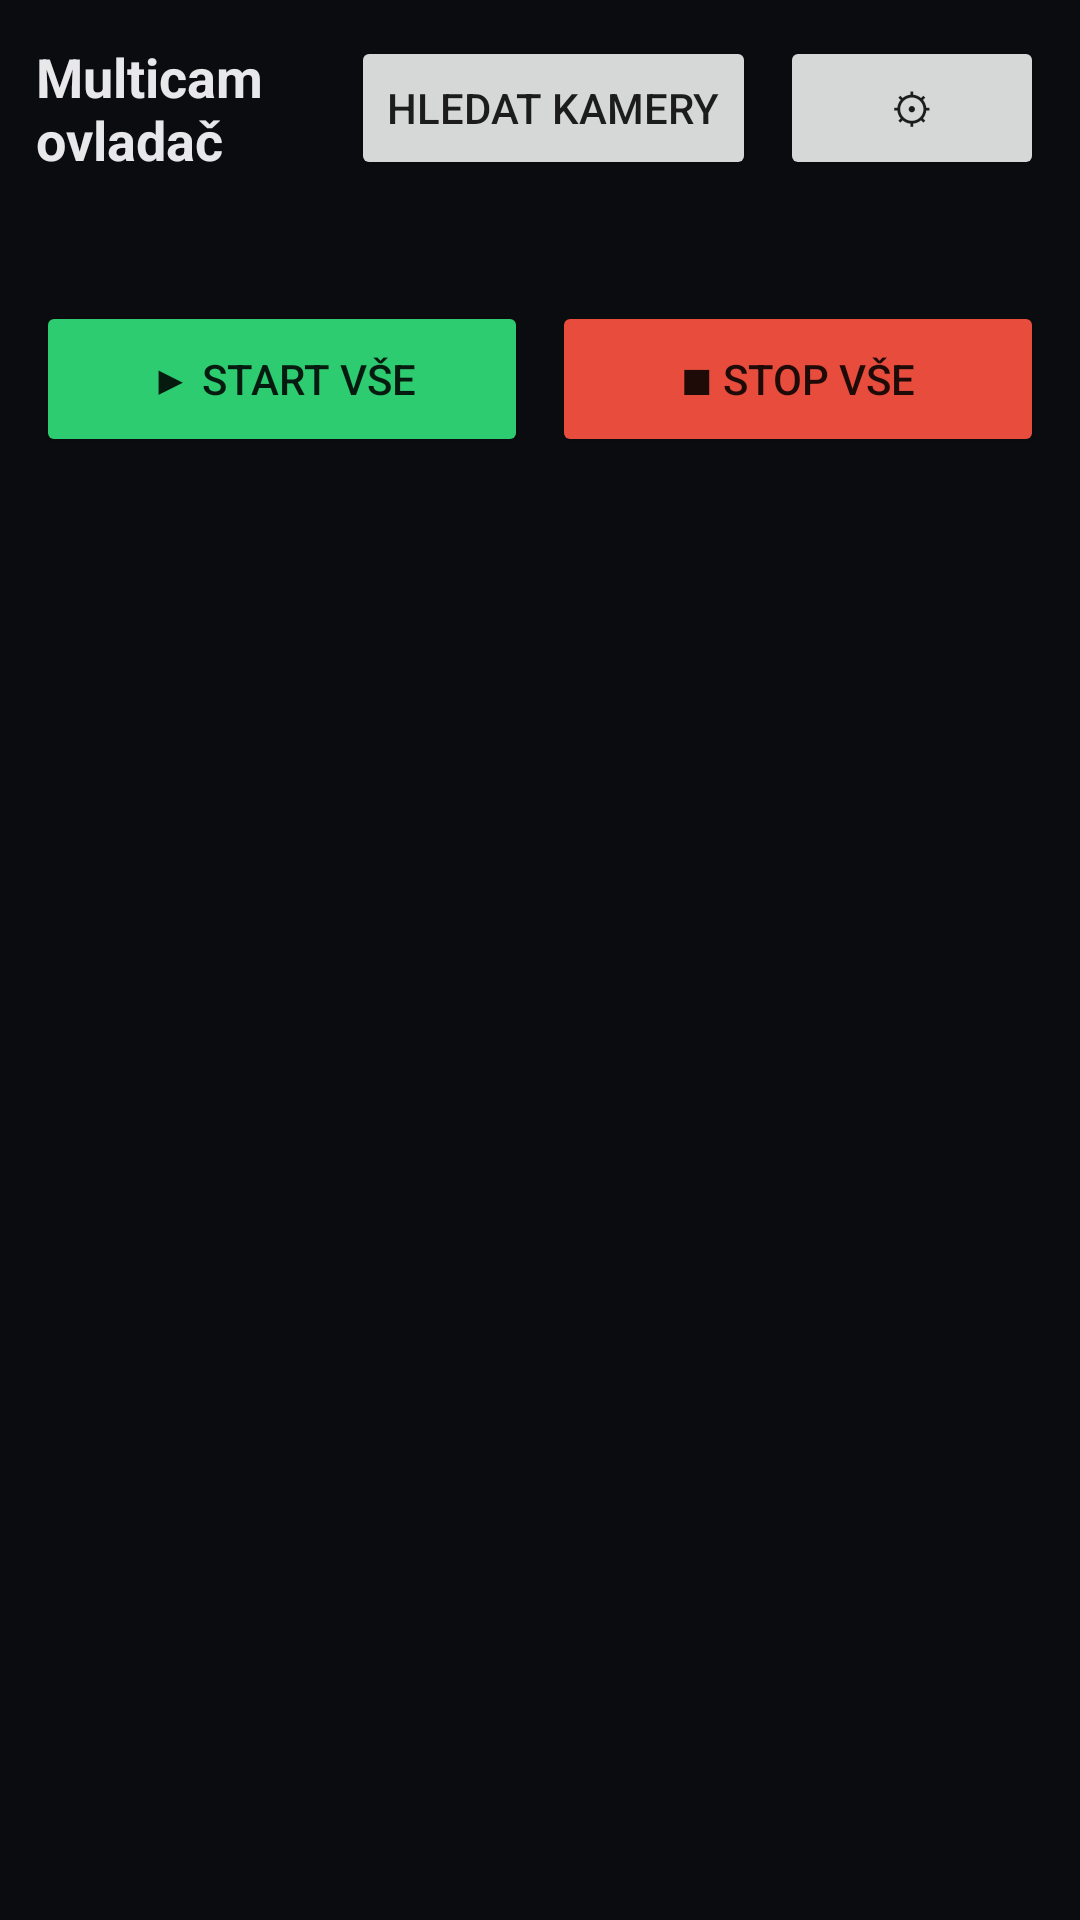

Android layout source for this screen:
<!-- AndroidManifest.xml: activity theme Theme.Multicam -->
<!-- res/layout/activity_controller.xml -->
<?xml version="1.0" encoding="utf-8"?>
<LinearLayout xmlns:android="http://schemas.android.com/apk/res/android"
    android:layout_width="match_parent"
    android:layout_height="match_parent"
    android:background="#0B0C0F"
    android:orientation="vertical">

    <LinearLayout
        android:layout_width="match_parent"
        android:layout_height="wrap_content"
        android:orientation="horizontal"
        android:padding="12dp"
        android:gravity="center_vertical">

        <TextView
            android:layout_width="0dp"
            android:layout_height="wrap_content"
            android:layout_weight="1"
            android:text="Multicam ovladač"
            android:textColor="#E8E8EA"
            android:textSize="18sp"
            android:textStyle="bold" />

        <Button
            android:id="@+id/rescanButton"
            android:layout_width="wrap_content"
            android:layout_height="wrap_content"
            android:text="Hledat kamery" />

        <Button
            android:id="@+id/settingsButton"
            android:layout_width="wrap_content"
            android:layout_height="wrap_content"
            android:layout_marginStart="8dp"
            android:text="⚙" />
    </LinearLayout>

    <TextView
        android:id="@+id/scanStatusText"
        android:layout_width="match_parent"
        android:layout_height="wrap_content"
        android:paddingHorizontal="12dp"
        android:textColor="#8A8F98"
        android:textSize="12sp" />

    <LinearLayout
        android:layout_width="match_parent"
        android:layout_height="wrap_content"
        android:orientation="horizontal"
        android:padding="12dp">

        <Button
            android:id="@+id/startAllButton"
            android:layout_width="0dp"
            android:layout_height="52dp"
            android:layout_weight="1"
            android:layout_marginEnd="8dp"
            android:backgroundTint="#2ECC71"
            android:text="▶ Start vše" />

        <Button
            android:id="@+id/stopAllButton"
            android:layout_width="0dp"
            android:layout_height="52dp"
            android:layout_weight="1"
            android:backgroundTint="#E74C3C"
            android:text="■ Stop vše" />
    </LinearLayout>

    <androidx.recyclerview.widget.RecyclerView
        android:id="@+id/cameraList"
        android:layout_width="match_parent"
        android:layout_height="0dp"
        android:layout_weight="1"
        android:padding="8dp"
        android:clipToPadding="false" />

</LinearLayout>
<!-- resources referenced by this layout -->
<resources>
  <style name="Theme.Multicam" parent="Theme.MaterialComponents.DayNight.NoActionBar">
          <item name="android:windowBackground">@android:color/black</item>
          <item name="colorPrimary">#3B82F6</item>
          <item name="colorPrimaryDark">#000000</item>
      </style>
</resources>
